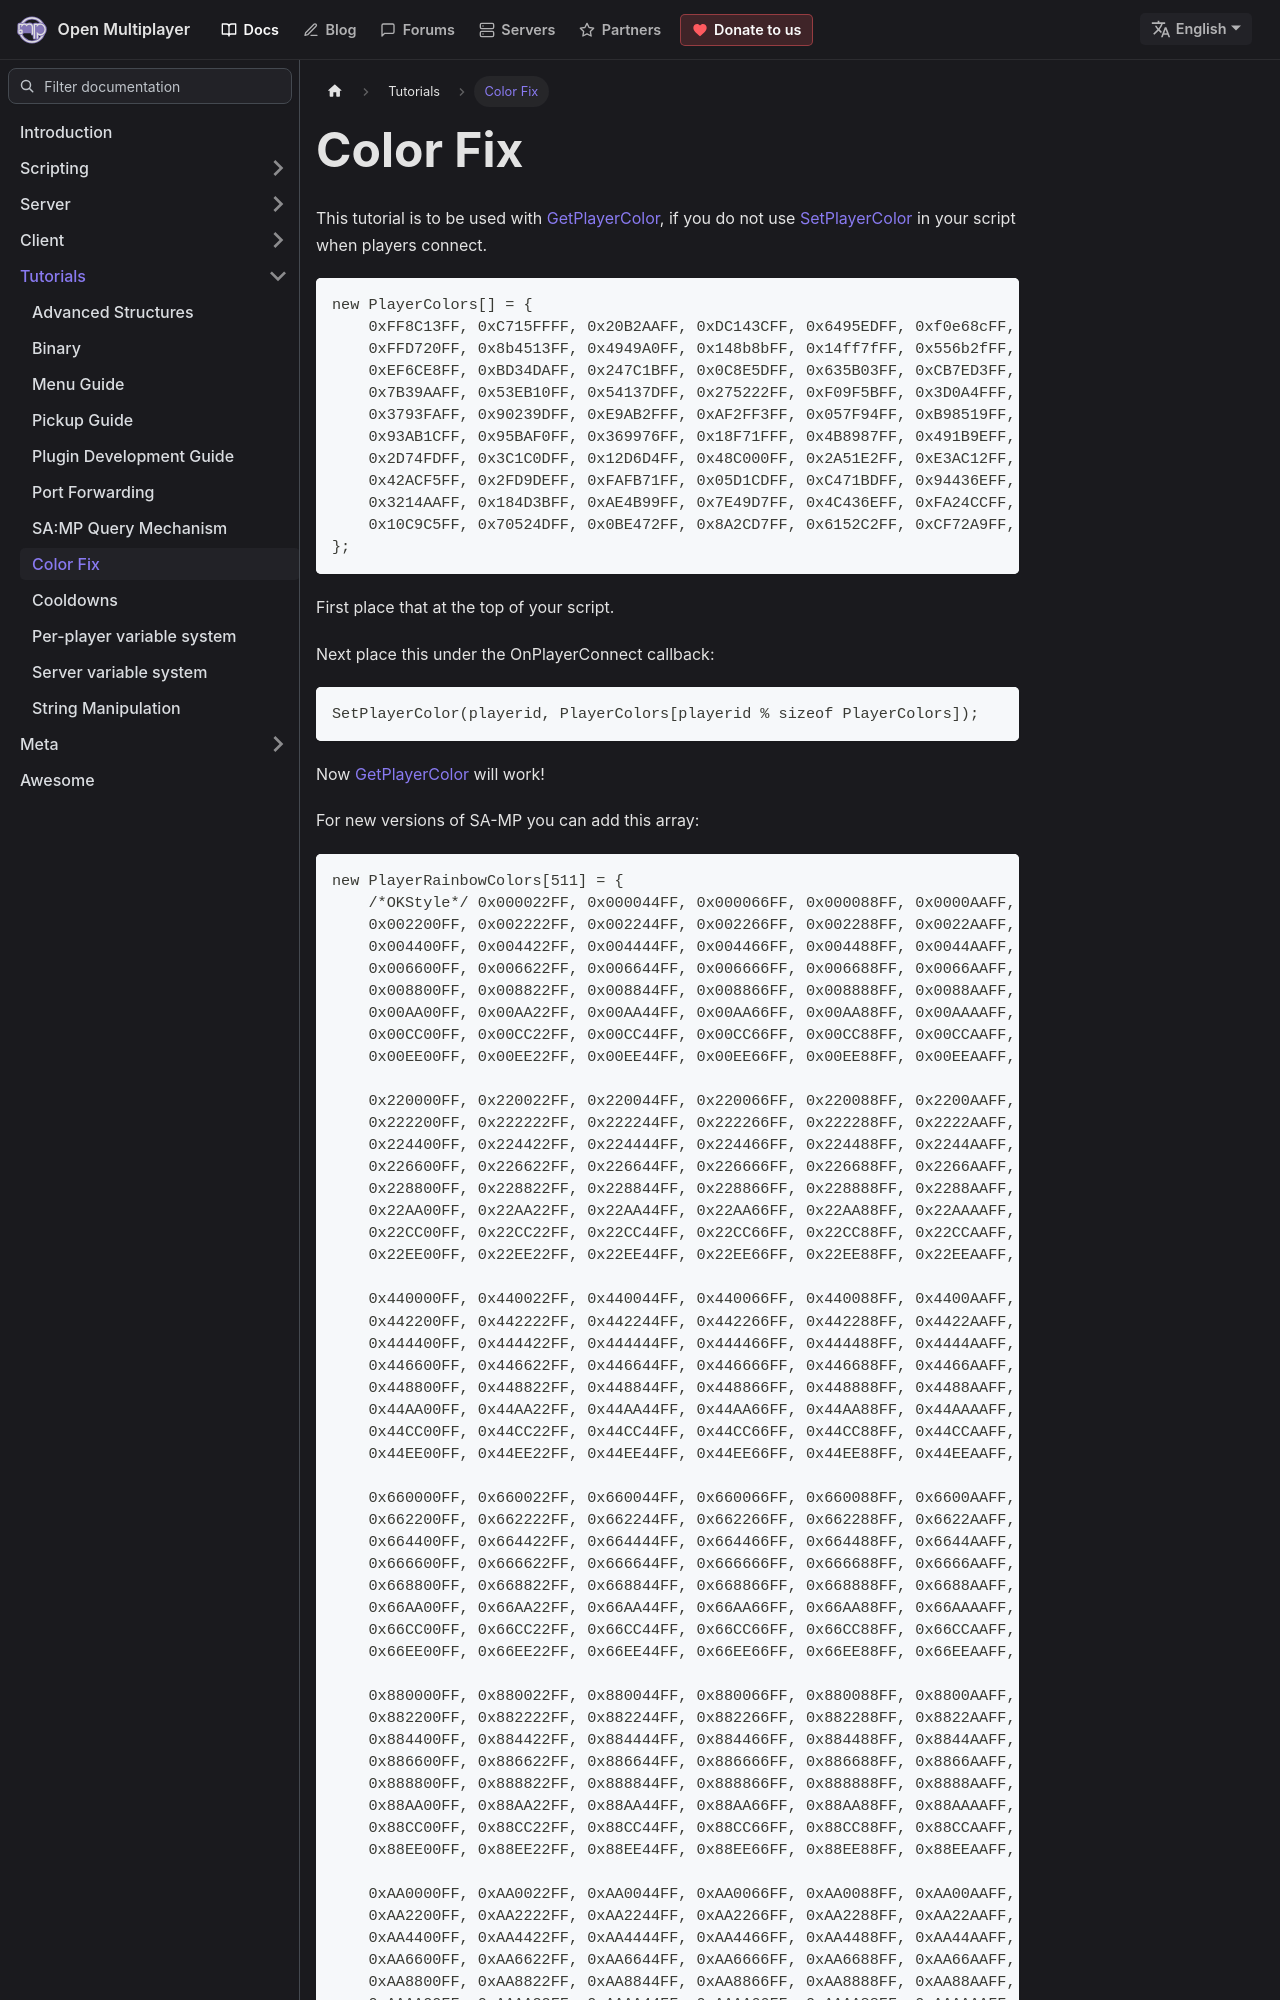

repository: openmultiplayer/web · page: docs/tutorials/colorfix.html · generator: docusaurus

---
title: "Color Fix"
sidebar_label: "Color Fix"
description: A basic script to add more player colours.
---

This tutorial is to be used with [GetPlayerColor](../scripting/functions/GetPlayerColor), if you do not use [SetPlayerColor](../scripting/functions/SetPlayerColor) in your script when players connect.

```pawn
new PlayerColors[] = {
    0xFF8C13FF, 0xC715FFFF, 0x20B2AAFF, 0xDC143CFF, 0x6495EDFF, 0xf0e68cFF, 0x778899FF, 0xFF1493FF, 0xF4A460FF, 0xEE82EEFF,
    0xFFD720FF, 0x8b4513FF, 0x4949A0FF, 0x148b8bFF, 0x14ff7fFF, 0x556b2fFF, 0x0FD9FAFF, 0x10DC29FF, 0x534081FF, 0x0495CDFF,
    0xEF6CE8FF, 0xBD34DAFF, 0x247C1BFF, 0x0C8E5DFF, 0x635B03FF, 0xCB7ED3FF, 0x65ADEBFF, 0x5C1ACCFF, 0xF2F853FF, 0x11F891FF,
    0x7B39AAFF, 0x53EB10FF, 0x54137DFF, 0x275222FF, 0xF09F5BFF, 0x3D0A4FFF, 0x22F767FF, 0xD63034FF, 0x9A6980FF, 0xDFB935FF,
    0x3793FAFF, 0x90239DFF, 0xE9AB2FFF, 0xAF2FF3FF, 0x057F94FF, 0xB98519FF, 0x388EEAFF, 0x028151FF, 0xA55043FF, 0x0DE018FF,
    0x93AB1CFF, 0x95BAF0FF, 0x369976FF, 0x18F71FFF, 0x4B8987FF, 0x491B9EFF, 0x829DC7FF, 0xBCE635FF, 0xCEA6DFFF, 0x20D4ADFF,
    0x2D74FDFF, 0x3C1C0DFF, 0x12D6D4FF, 0x48C000FF, 0x2A51E2FF, 0xE3AC12FF, 0xFC42A8FF, 0x2FC827FF, 0x1A30BFFF, 0xB740C2FF,
    0x42ACF5FF, 0x2FD9DEFF, 0xFAFB71FF, 0x05D1CDFF, 0xC471BDFF, 0x94436EFF, 0xC1F7ECFF, 0xCE79EEFF, 0xBD1EF2FF, 0x93B7E4FF,
    0x3214AAFF, 0x184D3BFF, 0xAE4B99FF, 0x7E49D7FF, 0x4C436EFF, 0xFA24CCFF, 0xCE76BEFF, 0xA04E0AFF, 0x9F945CFF, 0xDCDE3DFF,
    0x10C9C5FF, 0x70524DFF, 0x0BE472FF, 0x8A2CD7FF, 0x6152C2FF, 0xCF72A9FF, 0xE59338FF, 0xEEDC2DFF, 0xD8C762FF, 0x3FE65CFF
};
```

First place that at the top of your script.

Next place this under the OnPlayerConnect callback:

```pawn
SetPlayerColor(playerid, PlayerColors[playerid % sizeof PlayerColors]);
```

Now [GetPlayerColor](../scripting/functions/GetPlayerColor) will work!

For new versions of SA-MP you can add this array:

```pawn
new PlayerRainbowColors[511] = {
    /*OKStyle*/ 0x000022FF, 0x000044FF, 0x000066FF, 0x000088FF, 0x0000AAFF, 0x0000CCFF, 0x0000EEFF,
    0x002200FF, 0x002222FF, 0x002244FF, 0x002266FF, 0x002288FF, 0x0022AAFF, 0x0022CCFF, 0x0022EEFF,
    0x004400FF, 0x004422FF, 0x004444FF, 0x004466FF, 0x004488FF, 0x0044AAFF, 0x0044CCFF, 0x0044EEFF,
    0x006600FF, 0x006622FF, 0x006644FF, 0x006666FF, 0x006688FF, 0x0066AAFF, 0x0066CCFF, 0x0066EEFF,
    0x008800FF, 0x008822FF, 0x008844FF, 0x008866FF, 0x008888FF, 0x0088AAFF, 0x0088CCFF, 0x0088EEFF,
    0x00AA00FF, 0x00AA22FF, 0x00AA44FF, 0x00AA66FF, 0x00AA88FF, 0x00AAAAFF, 0x00AACCFF, 0x00AAEEFF,
    0x00CC00FF, 0x00CC22FF, 0x00CC44FF, 0x00CC66FF, 0x00CC88FF, 0x00CCAAFF, 0x00CCCCFF, 0x00CCEEFF,
    0x00EE00FF, 0x00EE22FF, 0x00EE44FF, 0x00EE66FF, 0x00EE88FF, 0x00EEAAFF, 0x00EECCFF, 0x00EEEEFF,

    0x220000FF, 0x220022FF, 0x220044FF, 0x220066FF, 0x220088FF, 0x2200AAFF, 0x2200CCFF, 0x2200FFFF,
    0x222200FF, 0x222222FF, 0x222244FF, 0x222266FF, 0x222288FF, 0x2222AAFF, 0x2222CCFF, 0x2222EEFF,
    0x224400FF, 0x224422FF, 0x224444FF, 0x224466FF, 0x224488FF, 0x2244AAFF, 0x2244CCFF, 0x2244EEFF,
    0x226600FF, 0x226622FF, 0x226644FF, 0x226666FF, 0x226688FF, 0x2266AAFF, 0x2266CCFF, 0x2266EEFF,
    0x228800FF, 0x228822FF, 0x228844FF, 0x228866FF, 0x228888FF, 0x2288AAFF, 0x2288CCFF, 0x2288EEFF,
    0x22AA00FF, 0x22AA22FF, 0x22AA44FF, 0x22AA66FF, 0x22AA88FF, 0x22AAAAFF, 0x22AACCFF, 0x22AAEEFF,
    0x22CC00FF, 0x22CC22FF, 0x22CC44FF, 0x22CC66FF, 0x22CC88FF, 0x22CCAAFF, 0x22CCCCFF, 0x22CCEEFF,
    0x22EE00FF, 0x22EE22FF, 0x22EE44FF, 0x22EE66FF, 0x22EE88FF, 0x22EEAAFF, 0x22EECCFF, 0x22EEEEFF,

    0x440000FF, 0x440022FF, 0x440044FF, 0x440066FF, 0x440088FF, 0x4400AAFF, 0x4400CCFF, 0x4400FFFF,
    0x442200FF, 0x442222FF, 0x442244FF, 0x442266FF, 0x442288FF, 0x4422AAFF, 0x4422CCFF, 0x4422EEFF,
    0x444400FF, 0x444422FF, 0x444444FF, 0x444466FF, 0x444488FF, 0x4444AAFF, 0x4444CCFF, 0x4444EEFF,
    0x446600FF, 0x446622FF, 0x446644FF, 0x446666FF, 0x446688FF, 0x4466AAFF, 0x4466CCFF, 0x4466EEFF,
    0x448800FF, 0x448822FF, 0x448844FF, 0x448866FF, 0x448888FF, 0x4488AAFF, 0x4488CCFF, 0x4488EEFF,
    0x44AA00FF, 0x44AA22FF, 0x44AA44FF, 0x44AA66FF, 0x44AA88FF, 0x44AAAAFF, 0x44AACCFF, 0x44AAEEFF,
    0x44CC00FF, 0x44CC22FF, 0x44CC44FF, 0x44CC66FF, 0x44CC88FF, 0x44CCAAFF, 0x44CCCCFF, 0x44CCEEFF,
    0x44EE00FF, 0x44EE22FF, 0x44EE44FF, 0x44EE66FF, 0x44EE88FF, 0x44EEAAFF, 0x44EECCFF, 0x44EEEEFF,

    0x660000FF, 0x660022FF, 0x660044FF, 0x660066FF, 0x660088FF, 0x6600AAFF, 0x6600CCFF, 0x6600FFFF,
    0x662200FF, 0x662222FF, 0x662244FF, 0x662266FF, 0x662288FF, 0x6622AAFF, 0x6622CCFF, 0x6622EEFF,
    0x664400FF, 0x664422FF, 0x664444FF, 0x664466FF, 0x664488FF, 0x6644AAFF, 0x6644CCFF, 0x6644EEFF,
    0x666600FF, 0x666622FF, 0x666644FF, 0x666666FF, 0x666688FF, 0x6666AAFF, 0x6666CCFF, 0x6666EEFF,
    0x668800FF, 0x668822FF, 0x668844FF, 0x668866FF, 0x668888FF, 0x6688AAFF, 0x6688CCFF, 0x6688EEFF,
    0x66AA00FF, 0x66AA22FF, 0x66AA44FF, 0x66AA66FF, 0x66AA88FF, 0x66AAAAFF, 0x66AACCFF, 0x66AAEEFF,
    0x66CC00FF, 0x66CC22FF, 0x66CC44FF, 0x66CC66FF, 0x66CC88FF, 0x66CCAAFF, 0x66CCCCFF, 0x66CCEEFF,
    0x66EE00FF, 0x66EE22FF, 0x66EE44FF, 0x66EE66FF, 0x66EE88FF, 0x66EEAAFF, 0x66EECCFF, 0x66EEEEFF,
